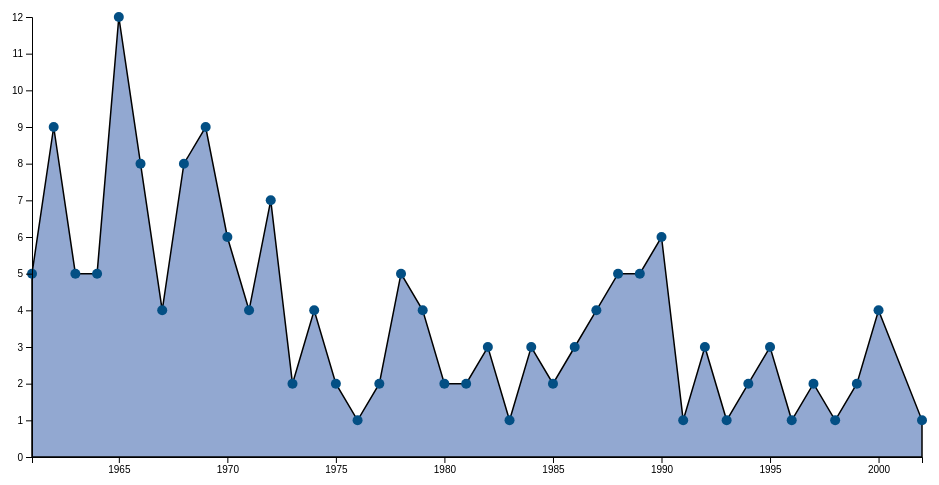
D3 v7 page, settled after 480 driven frames (8 s of simulated time); the page loaded 1 data file(s).


    window.onload = function () {
        d3.json("../people_born_in_bamberg.json")
            .then(function (jsonData) {
                /* Prepare Data */
                var tally = {};
                var parseDate = d3.timeParse("%Y-%m-%dT00:00:00Z");
                var formatYear = d3.timeParse("%Y");
                jsonData.forEach(function (d) {
                    d.birth = parseDate(d.birth)
                    year = d.birth.getFullYear()
                    tally[year] = (tally[year] || 0) + 1;
                });

                var data = [];
                const startYear = 1961

                for (var year in tally) {
                    if (tally.hasOwnProperty(year)) {
                        if (year >= startYear)
                            data.push({
                                year: formatYear(year),
                                frequency: tally[year]
                            });
                    }
                }


                /* Layout constants */
                var margin = { top: 30, right: 20, bottom: 30, left: 50 },
                    width = 960 - margin.left - margin.right,
                    height = 500 - margin.top - margin.bottom;

                /* Initialization of SVG graphics */
                var svg = d3.select("#visDiv")
                    .append("svg")
                    .attr("width", width + margin.left + margin.right)
                    .attr("height", height + margin.top + margin.right)
                    .append("g")
                    .attr("transform", "translate(" + margin.left + "," + margin.top + ")");

                /* Scales */
                var x = d3.scaleTime()
                    .range([0, width])
                    .domain(d3.extent(data, function (d) { return d.year; }));
                var y = d3.scaleLinear()
                    .range([height, 0])
                    .domain([0, d3.max(data, function (d) { return d.frequency; })]);

                var xAxis = d3.axisBottom(x)
                var yAxis = d3.axisLeft(y)


                /* Glyphs */
                // Add the area
                svg.append("path")
                    .datum(data)
                    .attr("fill", "#92a8d1")
                    .attr("stroke", "black")
                    .attr("stroke-width", 1.5)
                    .attr("d", d3.area()
                        .x(function (d) { return x(d.year) })
                        .y0(y(0))
                        .y1(function (d) { return y(d.frequency) })
                    )

                // Add the line
                svg.append("path")
                    .datum(data)
                    .attr("fill", "none")
                    .attr("d", d3.line()
                        .x(function (d) { return x(d.year) })
                        .y(function (d) { return y(d.frequency) })
                    )

                // Add the line
                svg.selectAll("myCircles")
                    .data(data)
                    .enter()
                    .append("circle")
                    .attr("fill", "#034f84")
                    .attr("stroke", "none")
                    .attr("cx", function (d) { return x(d.year) })
                    .attr("cy", function (d) { return y(d.frequency) })
                    .attr("r", 5)
                    /* Interactivity */
                    .on("mouseover", mouseover)
                    .on("mousemove", mousemove)
                    .on("mouseleave", mouseleave)
                // create a tooltip
                var Tooltip = d3.select("#visDiv")
                    .append("div")
                    .style("visibility", "hidden")
                    .attr("class", "tooltip")
                    .attr("isClicked", "false")
                    .style("background-color", "white")
                    .style("border", "solid")
                    .style("position", "absolute")
                    .style("border-width", "2px")
                    .style("border-radius", "5px")
                    .style("padding", "5px")

                // Three function that change the tooltip when user hover / move / leave a cell
                function mouseover(d, i) {
                    if (d3.select(this).attr("isClicked") == null) {
                        d3.select(this)
                            .attr("isClicked", false)
                    }
                    Tooltip
                        .style("visibility", "visible")
                    d3.select(this)
                        .style("stroke", "black")
                        .attr("r", 12)
                }
                function mousemove(d, i) {
                    Tooltip
                        .html(create_string_for_tooltip(get_all_people_in_year_sorted_asc(i.year.getFullYear())))
                        .style("left", (d3.pointer(event)[0] + 107) + "px")
                        .style("top", (d3.pointer(event)[1] + 100) + "px")
                }
                function mouseleave(d, i) {
                    svg
                        .append("circle")
                        .attr("id", "helperCircle")
                        .attr("opacity", 0)
                        .attr("stroke", "none")
                        .attr("cx", function (d) { return x(i.year) })
                        .attr("cy", function (d) { return y(i.frequency) })
                        .attr("r", 1000)
                        .on("mousemove", (event, d) => {
                            var circle_tresh = {
                                x_right: (d3.pointer(event)[0] >= (parseInt(d3.select(this).attr("cx")) + 200)),
                                x_left: (d3.pointer(event)[0] <= (parseInt(d3.select(this).attr("cx")) - 10)),
                                y_right: (d3.pointer(event)[1] >= (parseInt(d3.select(this).attr("cy")) + 30)),
                                y_left: (d3.pointer(event)[1] <= (parseInt(d3.select(this).attr("cy")) - 30))
                            }


                            if (circle_tresh.x_right || circle_tresh.x_left ||
                                circle_tresh.y_left || circle_tresh.y_right) {
                                Tooltip
                                    .style("visibility", "hidden")
                                d3.select(this)
                                    .style("stroke", "none")
                                    .attr("r", 5)
                                d3.select("#helperCircle").remove()
                            }
                        })

                }

                /* Add the Axes*/
                svg.append("g")
                    .attr("class", "x axis")
                    .attr("transform", "translate(0," + height + ")")
                    .call(xAxis);
                svg.append("g")
                    .attr("class", "y axis")
                    .call(yAxis);

                /* helper functions */
                function get_all_people_in_year_sorted_asc(year) {
                    var people = []
                    jsonData.forEach(function (d) {
                        if (d.birth.getFullYear() == year)
                            people.push(d)
                    })
                    return people.sort(function (a, b) { return d3.ascending(a.birth, b.birth) })
                }

                function create_string_for_tooltip(dataset) {
                    var tooltip_string = "<h3 style=\"margin: 0\">" + dataset[0].birth.getFullYear() + "</h3><br>"
                    dataset.forEach(function (d) {
                        tooltip_string += "<p style=\"line-height: 75%\">"
                            + d.birth.toDateString().split(" ")[1] + " " + d.birth.toDateString().split(" ")[2] + " "
                            + "<a href=" + d.item + "><b>" + d.itemLabel + "</b></a>"
                        if (d.itemDescription != null)
                            tooltip_string += ": " + d.itemDescription
                                + "</p>"
                    })
                    return tooltip_string
                }
            })
    };


### data: ../people_born_in_bamberg.json
[
 {
  "item": "http://www.wikidata.org/entity/Q7029673",
  "itemLabel": "Nicolas Görtler",
  "itemDescription": "German footballer",
  "birth": "1990-03-08T00:00:00Z"
 },
 {
  "item": "http://www.wikidata.org/entity/Q7109679",
  "itemLabel": "Otto Kippes",
  "itemDescription": "German priest and amateur astronomer",
  "birth": "1905-07-23T00:00:00Z"
 },
 {
  "item": "http://www.wikidata.org/entity/Q7310369",
  "itemLabel": "Reinhold Eckardt",
  "itemDescription": "German fighter ace and Knight's Cross re…",
  "birth": "1918-03-26T00:00:00Z"
 },
 {
  "item": "http://www.wikidata.org/entity/Q9263793",
  "itemLabel": "Franz Friedrich Roth",
  "itemDescription": "Duits arts (1835-1924)",
  "birth": "1835-09-27T00:00:00Z"
 },
 {
  "item": "http://www.wikidata.org/entity/Q9286198",
  "itemLabel": "Hans Pflaum",
  "itemDescription": "politicus",
  "birth": "1910-05-20T00:00:00Z"
 },
 {
  "item": "http://www.wikidata.org/entity/Q10377100",
  "itemLabel": "Conrad Heinrich Fuchs",
  "itemDescription": "German physician (1803-1855)",
  "birth": "1803-12-07T00:00:00Z"
 },
 {
  "item": "http://www.wikidata.org/entity/Q10379793",
  "itemLabel": "Lorenz Birngruber",
  "birth": "1885-08-23T00:00:00Z"
 },
 {
  "item": "http://www.wikidata.org/entity/Q11770699",
  "itemLabel": "Martin Münz",
  "itemDescription": "German anatomist",
  "birth": "1785-11-05T00:00:00Z"
 },
 "... 742 more items"
]